Photos from the image-classification dataset "VIntel" in the GitHub repository ysharma12/VIntel. Its 10 classes are: bar stool, bookcase, chandelier, dining chair, market umbrella, night stands, ottoman, sconces, table lamp, vases.

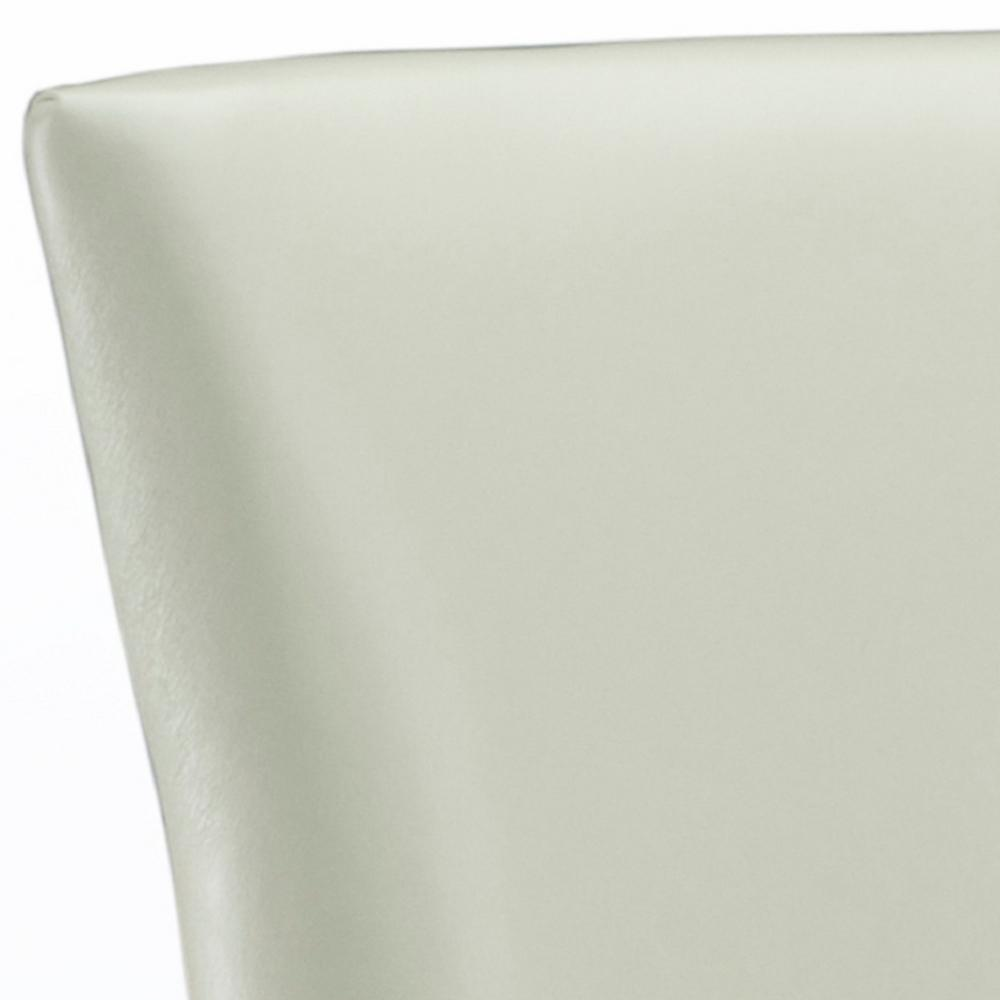
Label: dining chair

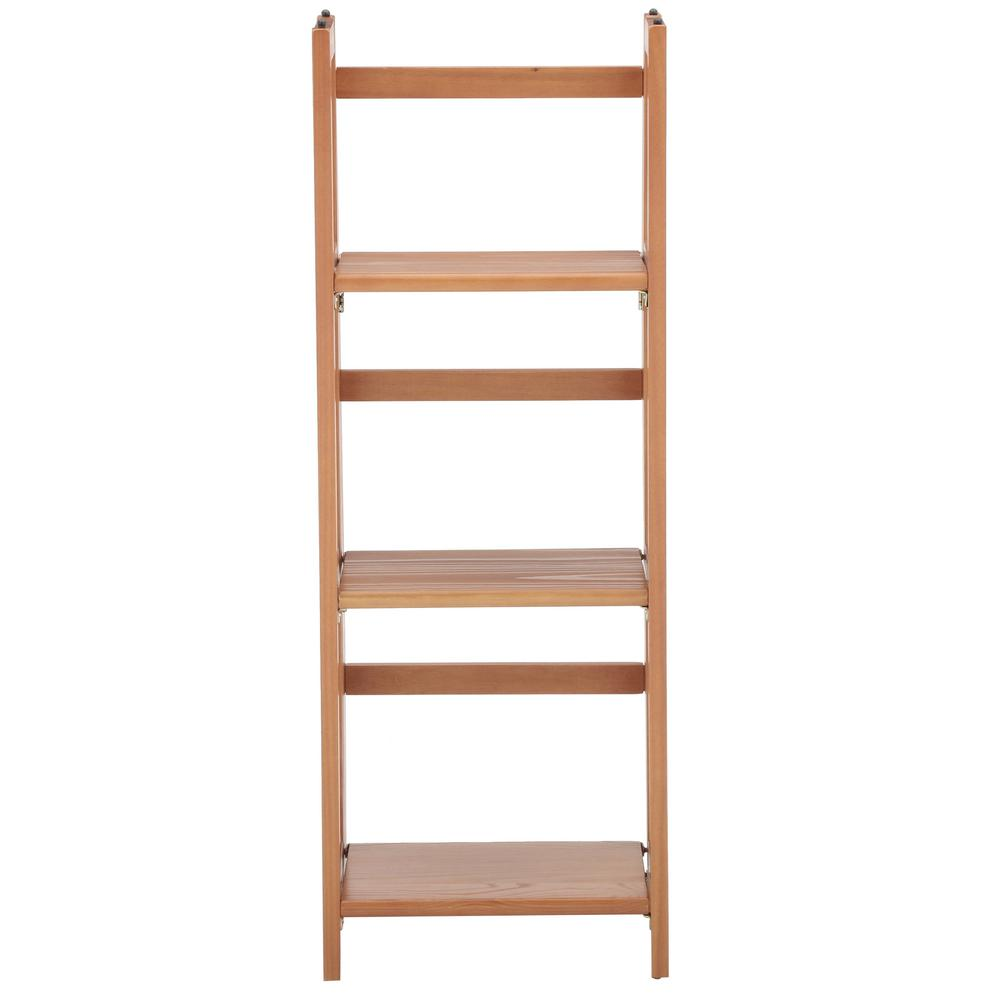
Label: bookcase

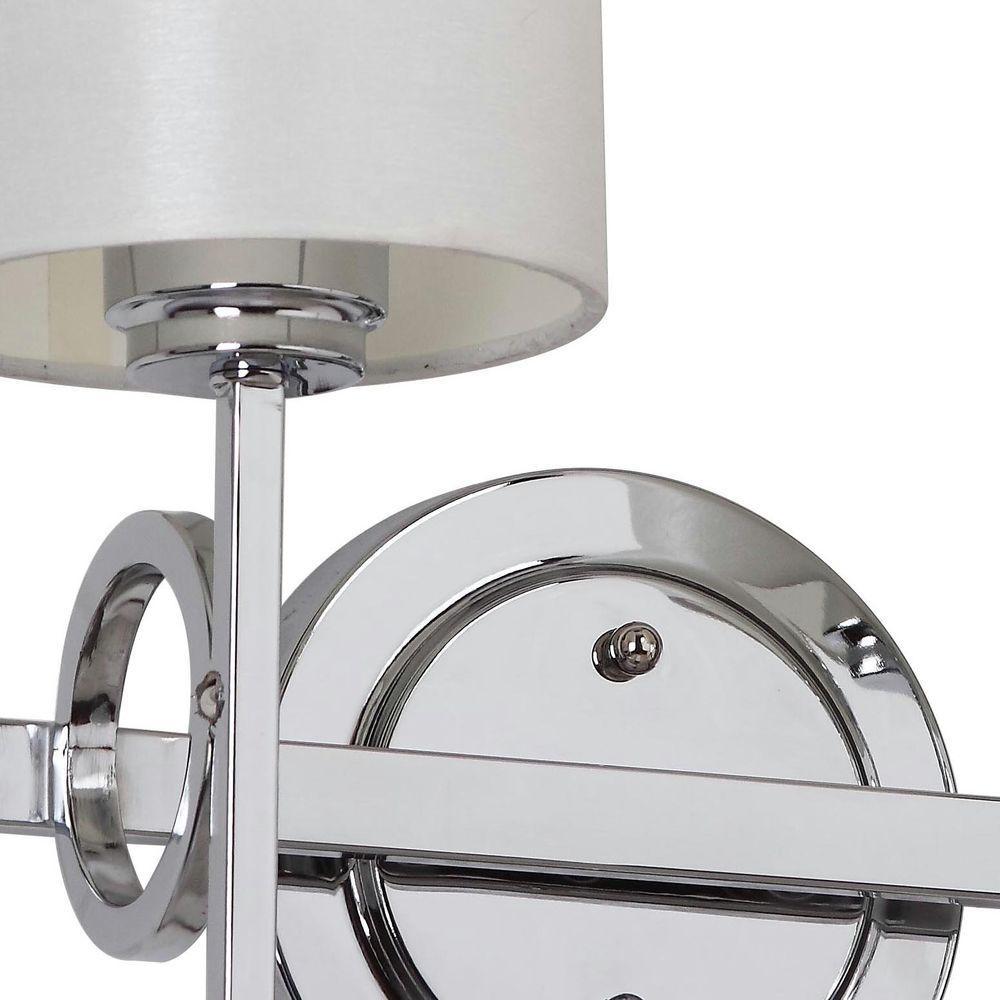
Label: sconces

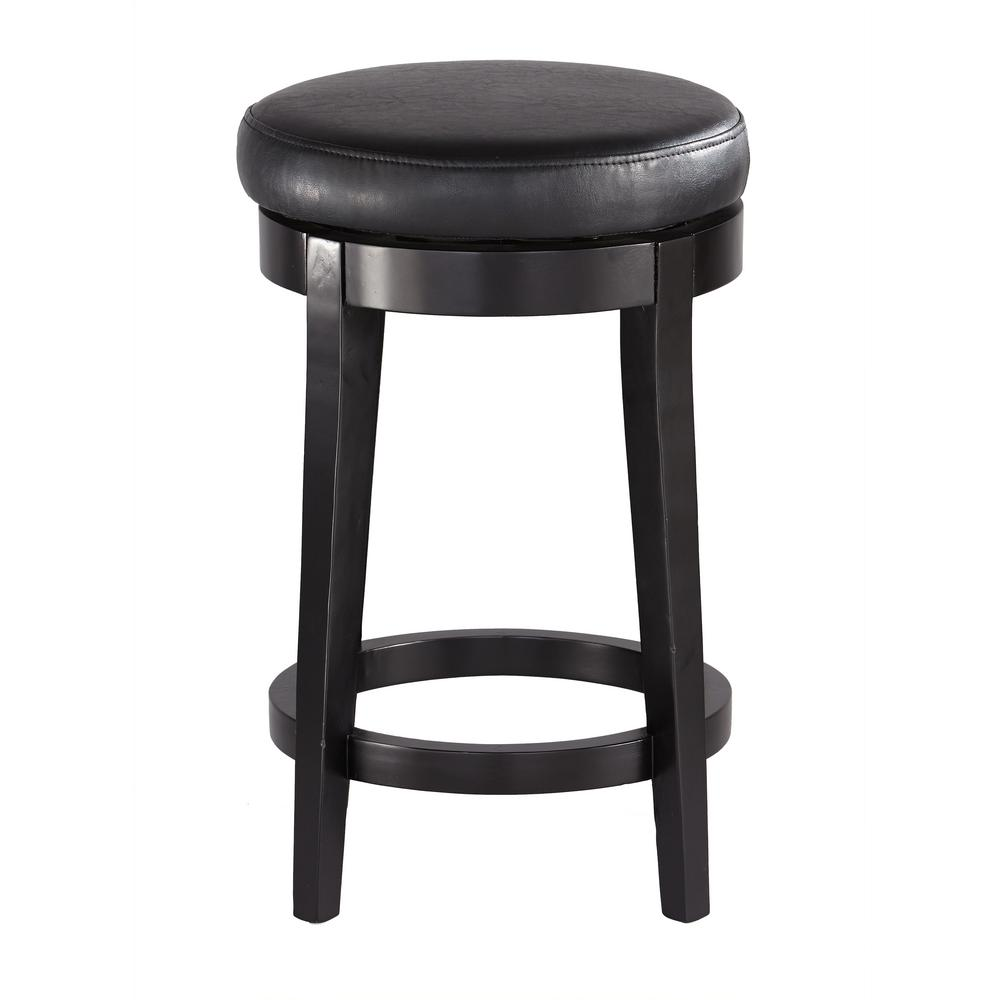
Label: bar stool

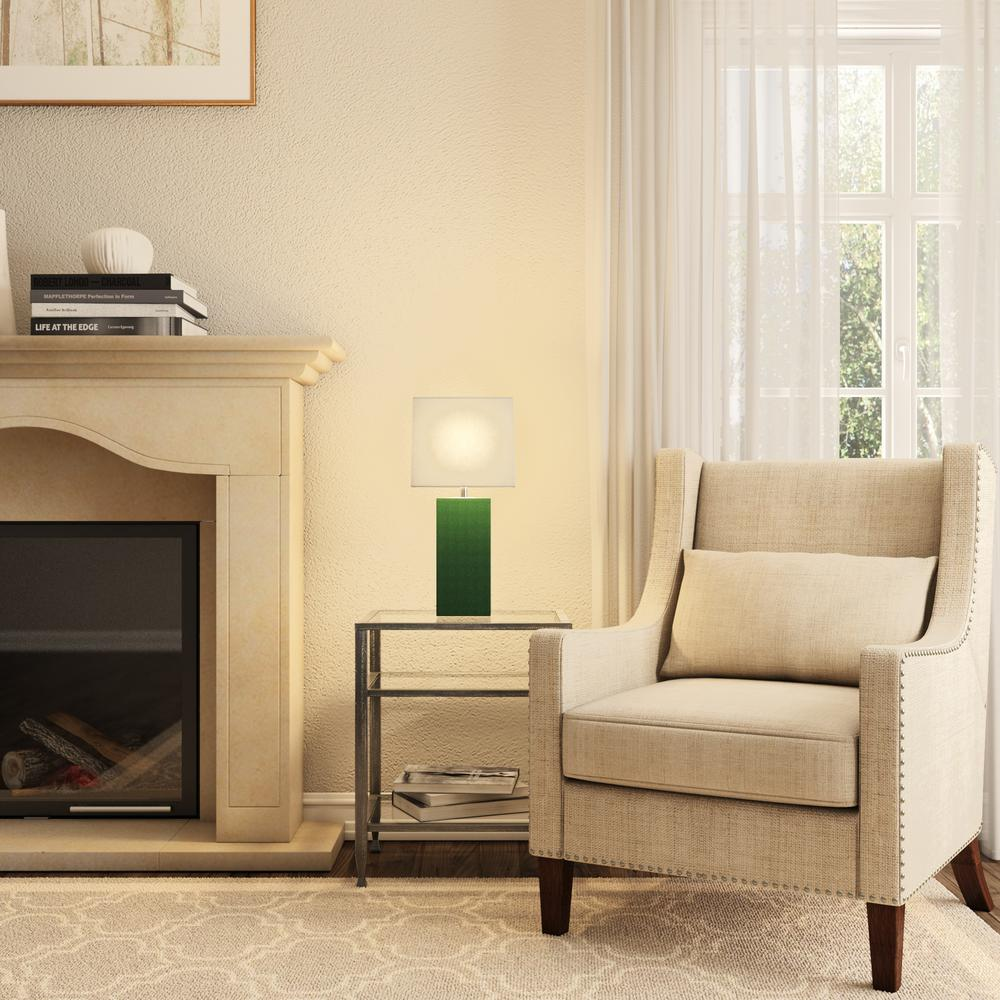
Label: table lamp

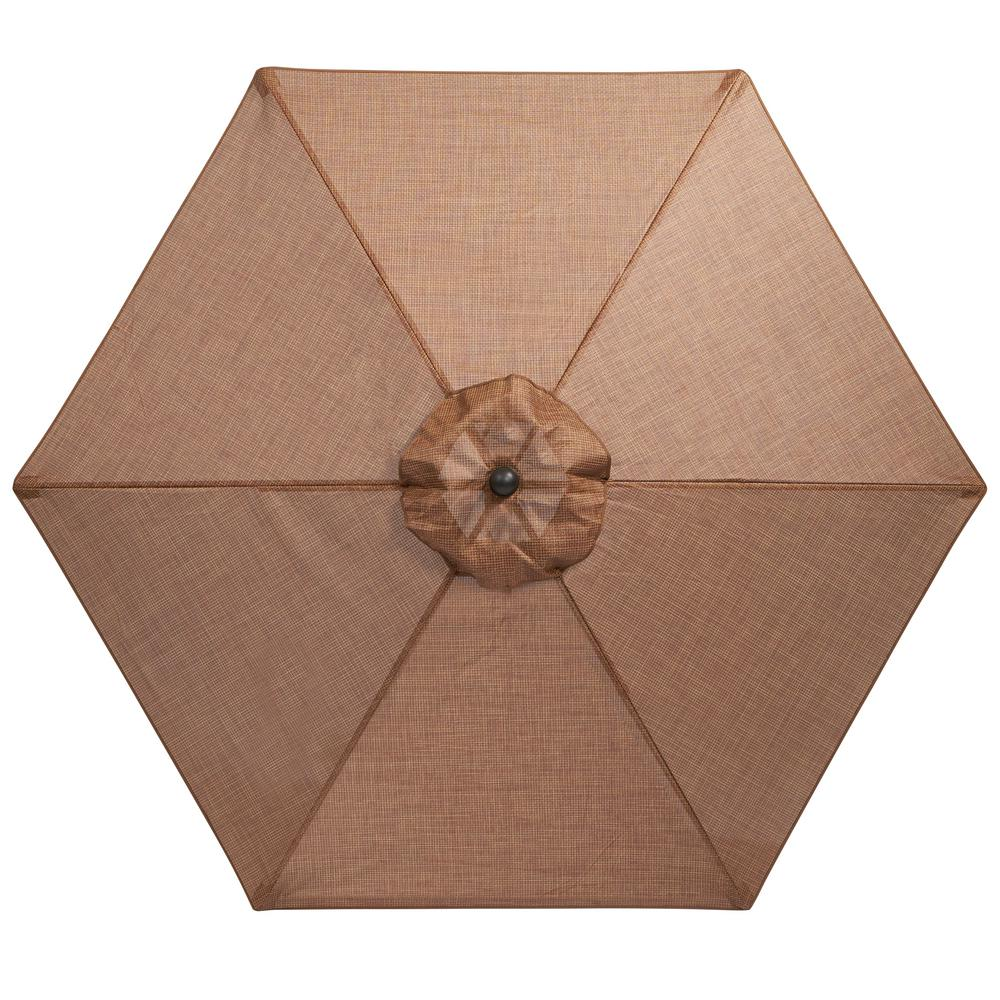
Label: market umbrella
